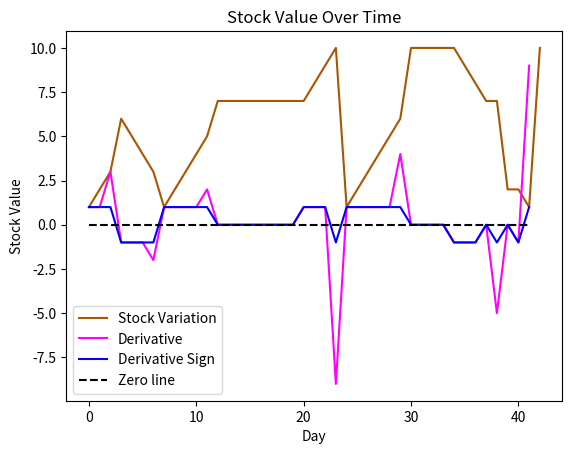

Recreate this plot in Python.
# -*- coding: utf-8 -*-
"""
Created on Tue Oct 27 12:47:08 2020

[redacted]
"""

import numpy as np
import matplotlib.pyplot as plt

#Test cases
trial1 = [7,6,5,4,3,2,1,20,31,2]
trial2 = [7,2,21,3,4,1,23,4,1,2,3,2,1]
trial3 = [1,2,3,4,5,6,7]
trial4 = [7,6,5,4,3,2,1]
trial5 = [1,2,3,6,5,4,3,1,2,3,4,5,7,7,7,7,7,7,7,7,7,8,9,10,1,2,3,4,5,6,10,10,10,10,10,9,8,7,7,2,2,1,10]
trial6 = [1,2,3,4,5]
          
#Stock, first derivative and derivative sign/ Derivative is convolution by [-1,1]
stocks = np.array(trial5)
stodif = np.convolve(stocks,[1,-1],mode ="valid")
posneg = [np.sign(elem) for elem in stodif ]

#Axes
stocks_axis = [i for i in range(len(stocks))]
stodif_axis = [i for i in range(len(stodif))]
zeroes      = [0 for i in range(len(stodif))]

#Create a figure 
plt.figure()
plt.plot(stocks_axis,stocks, label = "Stock Variation", color = "#AA5500")
plt.plot(stodif_axis,stodif,color = "#FF00FF",label = "Derivative")
plt.plot(stodif_axis,posneg,color="#0000FF",label = "Derivative Sign" )
plt.plot(stodif_axis,zeroes,color = "#000000", label = "Zero line", linestyle="--")
plt.xlabel("Day")
plt.ylabel("Stock Value")
plt.title("Stock Value Over Time")
plt.legend()

# My submission
bought = False
boughtIndex = 0
acc = 0
for i in range(len(stodif)):
    if (not bought) and (stodif[i] > 0):
        boughtIndex = i
        bought = True 
    elif (bought and stodif[i] < 0):
        acc = acc + stocks[i]-stocks[boughtIndex]
        boughtIndex = 0
        bought = False
    elif (stodif[i] == 0):
        continue
    
if (bought):
    acc += stocks[-1] - stocks[boughtIndex]

# Best Submission in terms of space
profit = 0
for (index,number) in enumerate(stocks[:-1]):
    if (stocks[index + 1] - number > 0):
        profit += (stocks[index + 1] - number)

# Best submission in terms of time
profit1 = 0
for i in range (0,len(stocks)-1):
    if (stocks[i+1] - stocks[i] > 0):
        profit1 += stocks[i+1] - stocks[i] 
        
"""
    Takeaway : 
        The fastest solutions used the derivative like
        I did (don't know if they did it consciously), but they spotted something
        I didn't, namely, you need not care about whether you bought the 
        the stock or not, you only care about the final value.
        
        In this case, it's a lot easier to use a running difference of the form
        y[n] = x[n+1] - x[n] AS LONG AS y[n] >= 0. You don't care when
        y[n] = 0, since it doesn't affect you i
"""